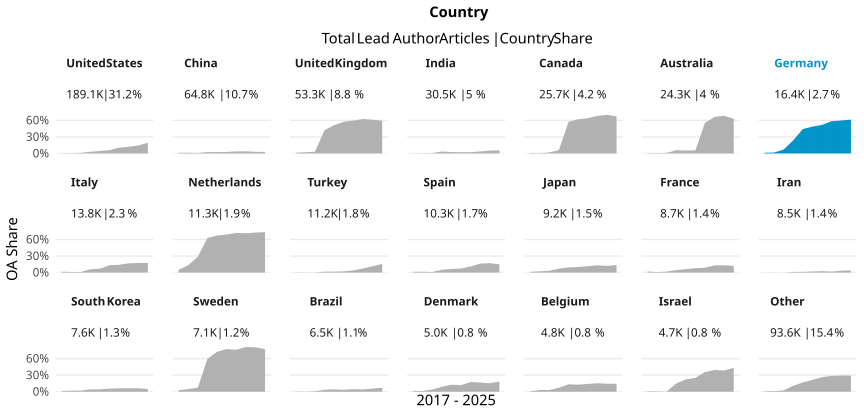

Source data for this figure (header and first rows):
country_name_fct, cr_year, articles, cc_total, prop
United States, '17, 20290, 88, 0.004337
United States, '18, 20133, 102, 0.005066
United States, '19, 19659, 192, 0.009767
United States, '20, 21613, 687, 0.03179
United States, '21, 20710, 922, 0.04452
United States, '22, 20536, 1230, 0.05989
United States, '23, 19276, 1999, 0.1037
United States, '24, 18403, 2228, 0.1211
United States, '25, 19229, 2785, 0.1448
United States, '26, 9268, 1803, 0.1945
China, '17, 4390, 54, 0.0123
China, '18, 4898, 60, 0.01225
China, '19, 5513, 52, 0.009432
China, '20, 6428, 160, 0.02489
China, '21, 7087, 173, 0.02441
China, '22, 6968, 194, 0.02784
China, '23, 7286, 273, 0.03747
China, '24, 8610, 333, 0.03868
China, '25, 9273, 272, 0.02933
China, '26, 4397, 121, 0.02752
United Kingdom, '17, 6191, 76, 0.01228
United Kingdom, '18, 5820, 119, 0.02045
United Kingdom, '19, 5583, 182, 0.0326
United Kingdom, '20, 6005, 2557, 0.4258
United Kingdom, '21, 5901, 3034, 0.5142
United Kingdom, '22, 5405, 3102, 0.5739
United Kingdom, '23, 5146, 3069, 0.5964
United Kingdom, '24, 5029, 3141, 0.6246
United Kingdom, '25, 5455, 3342, 0.6126
United Kingdom, '26, 2775, 1647, 0.5935
India, '17, 2075, 4, 0.001928
India, '18, 2190, 6, 0.00274
India, '19, 2456, 16, 0.006515
India, '20, 2981, 104, 0.03489
India, '21, 3453, 87, 0.0252
India, '22, 3621, 83, 0.02292
India, '23, 3861, 91, 0.02357
India, '24, 3888, 143, 0.03678
India, '25, 3887, 205, 0.05274
India, '26, 2127, 121, 0.05689
Canada, '17, 2661, 22, 0.008268
Canada, '18, 2575, 13, 0.005049
Canada, '19, 2513, 44, 0.01751
Canada, '20, 2924, 186, 0.06361
Canada, '21, 2893, 1659, 0.5735
Canada, '22, 2705, 1678, 0.6203
Canada, '23, 2511, 1602, 0.638
Canada, '24, 2554, 1741, 0.6817
Canada, '25, 2933, 2051, 0.6993
Canada, '26, 1414, 951, 0.6726
Australia, '17, 2636, 12, 0.004552
Australia, '18, 2600, 18, 0.006923
Australia, '19, 2533, 25, 0.00987
Australia, '20, 2684, 158, 0.05887
Australia, '21, 2722, 144, 0.0529
Australia, '22, 2476, 140, 0.05654
Australia, '23, 2367, 1311, 0.5539
Australia, '24, 2282, 1515, 0.6639
Australia, '25, 2632, 1798, 0.6831
Australia, '26, 1363, 857, 0.6288
... 150 more rows
